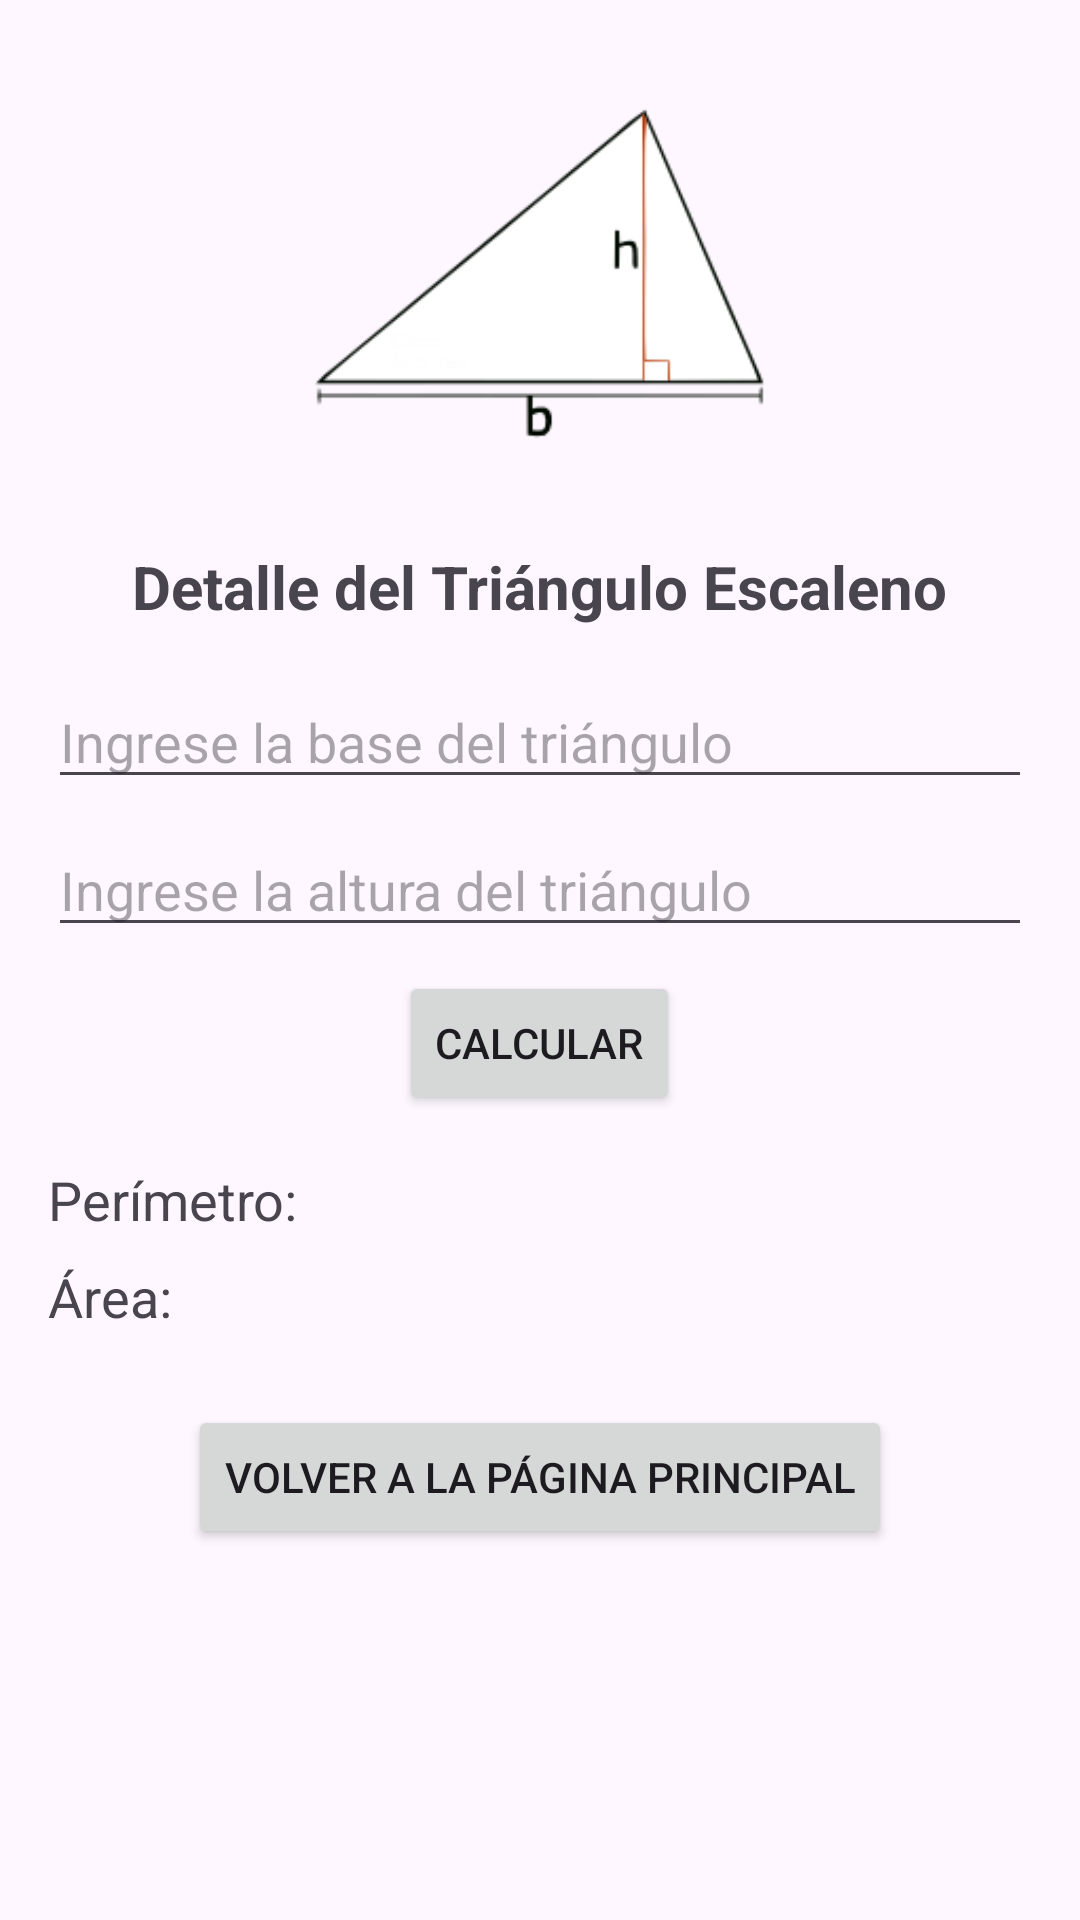

Write the Android layout XML for this screen, with the resource values it uses.
<!-- AndroidManifest.xml: application theme Theme.Act_10_GridView_Angel -->
<!-- res/layout/activity_detalle_triangulo.xml -->
<ScrollView
    xmlns:android="http://schemas.android.com/apk/res/android"
    android:layout_width="match_parent"
    android:layout_height="match_parent">

<LinearLayout
    xmlns:android="http://schemas.android.com/apk/res/android"
    android:layout_width="match_parent"
    android:layout_height="match_parent"
    android:orientation="vertical"
    android:padding="16dp">

    <ImageView
        android:id="@+id/imageViewFigura"
        android:layout_width="150dp"
        android:layout_height="150dp"
        android:src="@drawable/triangulo"
        android:layout_gravity="center_horizontal"
        android:layout_marginBottom="16dp" />

    <TextView
        android:id="@+id/textViewTitulo"
        android:layout_width="wrap_content"
        android:layout_height="wrap_content"
        android:text="Detalle del Triángulo Escaleno"
        android:textSize="20sp"
        android:textStyle="bold"
        android:layout_gravity="center_horizontal"
        android:layout_marginBottom="16dp" />

    <EditText
        android:id="@+id/editTextBase"
        android:layout_width="match_parent"
        android:layout_height="wrap_content"
        android:hint="Ingrese la base del triángulo"
        android:inputType="numberDecimal"
        android:layout_marginBottom="8dp" />

    <EditText
        android:id="@+id/editTextAltura"
        android:layout_width="match_parent"
        android:layout_height="wrap_content"
        android:hint="Ingrese la altura del triángulo"
        android:inputType="numberDecimal"
        android:layout_marginBottom="8dp" />

    <Button
        android:id="@+id/btnCalcular"
        android:layout_width="wrap_content"
        android:layout_height="wrap_content"
        android:text="Calcular"
        android:layout_gravity="center"
        android:layout_marginBottom="16dp" />

    <TextView
        android:id="@+id/textViewPerimetro"
        android:layout_width="wrap_content"
        android:layout_height="wrap_content"
        android:text="Perímetro: "
        android:textSize="18sp"
        android:layout_marginBottom="8dp" />

    <TextView
        android:id="@+id/textViewArea"
        android:layout_width="wrap_content"
        android:layout_height="wrap_content"
        android:text="Área: "
        android:textSize="18sp"
        android:layout_marginBottom="8dp" />

    <Button
        android:id="@+id/btnVolver"
        android:layout_width="wrap_content"
        android:layout_height="wrap_content"
        android:text="Volver a la Página Principal"
        android:layout_gravity="center_horizontal|bottom"
        android:layout_marginTop="16dp"/>
</LinearLayout>
</ScrollView>
<!-- resources referenced by this layout -->
<resources>
  <!-- drawable triangulo: png bitmap (drawable, 11152 bytes) -->
  <style name="Theme.Act_10_GridView_Angel" parent="Base.Theme.Act_10_GridView_Angel" />
  <style name="Base.Theme.Act_10_GridView_Angel" parent="Theme.Material3.DayNight.NoActionBar">
          
          
      </style>
</resources>
